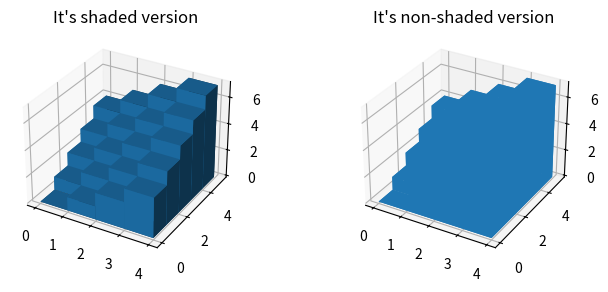

Write Python code to recreate this figure.
#! /usr/bin/env python3
# https://matplotlib.org/gallery/mplot3d/3d_bars.html#sphx-glr-gallery-mplot3d-3d-bars-py
# [redacted]

import numpy as np 
import matplotlib.pyplot as plt
from mpl_toolkits.mplot3d import Axes3D

#fig = plt.figure(figsize = (8.3))
fig = plt.figure(figsize = (8, 3))
ax1 = fig.add_subplot(121, projection='3d')
ax2 = fig.add_subplot(122, projection='3d')

_x = np.arange(4)
_y = np.arange(5)
_xx , _yy = np.meshgrid(_x, _y)
x, y = _xx.ravel(), _yy.ravel()

top = x + y
bottom = np.zeros_like(top)
width = depth = 1

ax1.bar3d(x,y,bottom,width , depth, top, shade=True)
ax1.set_title('It\'s shaded version')

ax2.bar3d(x,y,bottom,width , depth, top, shade=False)
ax2.set_title('It\'s non-shaded version')

plt.show()

